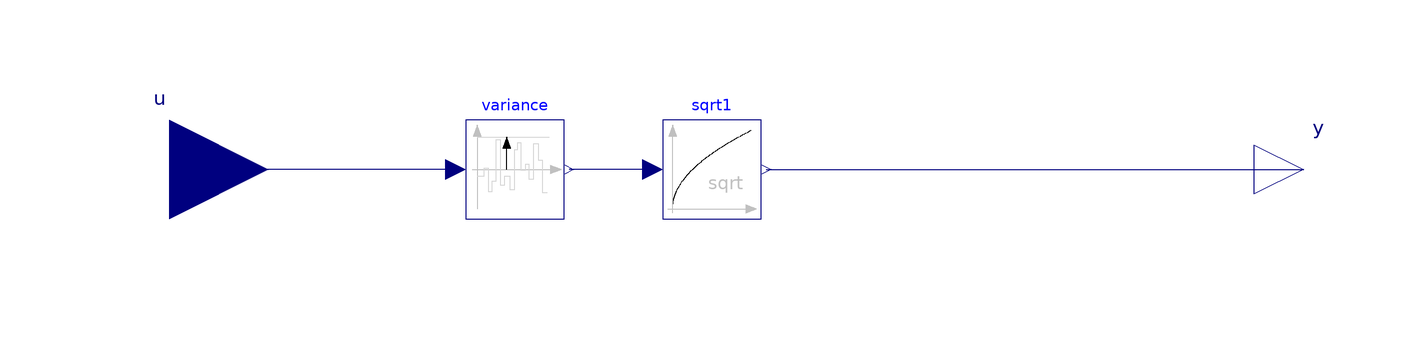

This picture is the connection diagram that the Modelica source below describes through its graphical annotations.

block StandardDeviation
      "Calculates the empirical standard deviation of its input signal"
      extends Blocks.Icons.Block;
      parameter SI.Time t_eps(min=100*Modelica.Constants.eps)=1e-7
        "Standard deviation calculation starts at startTime + t_eps"
        annotation(Dialog(group="Advanced"));

      Blocks.Interfaces.RealInput u "Noisy input signal"
        annotation (Placement(transformation(extent={{-140,-20},{-100,20}})));
      Blocks.Interfaces.RealOutput y "Standard deviation of the input signal"
        annotation (Placement(transformation(extent={{100,-10},{120,10}})));

      Blocks.Math.Variance variance(t_eps=t_eps)
        annotation (Placement(transformation(extent={{-60,-10},{-40,10}})));
      Blocks.Math.Sqrt sqrt1
        annotation (Placement(transformation(extent={{-20,-10},{0,10}})));
    equation
      connect(variance.u, u) annotation (Line(
          points={{-62,0},{-120,0}}, color={0,0,127}));
      connect(sqrt1.u, variance.y) annotation (Line(
          points={{-22,0},{-39,0}}, color={0,0,127}));
      connect(sqrt1.y, y) annotation (Line(
          points={{1,0},{110,0}}, color={0,0,127}));
      annotation (Documentation(revisions="<html>
<table border=\"1\" cellspacing=\"0\" cellpadding=\"2\">
<tr><th>Date</th> <th align=\"left\">Description</th></tr>

<tr><td> June 22, 2015 </td>
    <td>

<table border=\"0\">
<tr><td>
         <img src=\"modelica://Modelica/Resources/Images/Logos/dlr_logo.png\" alt=\"DLR logo\">
</td><td valign=\"bottom\">
         Initial version implemented by
         A. Kl&ouml;ckner, F. v.d. Linden, D. Zimmer, M. Otter.<br>
         <a href=\"http://www.dlr.de/rmc/sr/en\">DLR Institute of System Dynamics and Control</a>
</td></tr></table>
</td></tr>

</table>
</html>",   info="<html>
<p>This block calculates the standard deviation of its input signal. The standard deviation is the square root of the signal&#39;s variance:</p>
<blockquote><pre>
y = sqrt( variance(u) )
</pre></blockquote>
<p>
The <a href=\"modelica://Modelica.Blocks.Math.Variance\">Variance</a> block is used to
calculate variance(u).
</p>
<p>The parameter t_eps is used to guard against division by zero (the computation of the standard deviation
starts at &lt;<em>simulation start time</em>&gt; + t_eps and before that time instant y = 0).
</p>

<p>
This block is demonstrated in the examples
<a href=\"modelica://Modelica.Blocks.Examples.Noise.UniformNoiseProperties\">UniformNoiseProperties</a> and
<a href=\"modelica://Modelica.Blocks.Examples.Noise.NormalNoiseProperties\">NormalNoiseProperties</a>.
</p>
</html>"),
        Icon(graphics={
            Line(points={{-76,68},{-76,-80}}, color={192,192,192}),
            Line(points={{-86,0},{72,0}}, color={192,192,192}),
            Line(
               points={{-76,-13},{-62,-13},{-62,3},{-54,3},{-54,-45},{-46,-45},{-46,
                  -23},{-38,-23},{-38,61},{-30,61},{-30,29},{-30,29},{-30,-31},{-20,
                  -31},{-20,-13},{-10,-13},{-10,-41},{0,-41},{0,41},{6,41},{6,55},
                  {12,55},{12,-1},{22,-1},{22,11},{28,11},{28,-19},{38,-19},{38,53},
                  {48,53},{48,19},{56,19},{56,-47},{66,-47}},
                color={215,215,215}),
            Polygon(
              points={{94,0},{72,8},{72,-8},{94,0}},
              lineColor={192,192,192},
              fillColor={192,192,192},
              fillPattern=FillPattern.Solid),
            Line(
              points={{-76,46},{70,46}},
              color={215,215,215}),
            Line(
              points={{-16,0},{-16,30}}),
            Polygon(
              points={{-76,90},{-84,68},{-68,68},{-76,90}},
              lineColor={192,192,192},
              fillColor={192,192,192},
              fillPattern=FillPattern.Solid),
            Polygon(
              points={{-16,46},{-24,24},{-8,24},{-16,46}},
              fillPattern=FillPattern.Solid)}));
    end StandardDeviation;